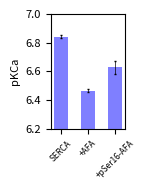

Generate this figure with matplotlib:
import numpy as np
import matplotlib.pyplot as plt
from matplotlib.ticker import (MultipleLocator, FormatStrFormatter,
                               AutoMinorLocator)

# Name of columns. Manually enter pkcas from .txt files.
names = ['SERCA', '+AFA', '+pSer16-AFA']
pkcas = [6.8413, 6.4668, 6.6277]
erros = [0.0111, 0.0121, 0.0471]

# Plot bar
fig,ax = plt.subplots(figsize=(1.5,2))

# Bar params
index = np.arange(len(names))
bar_width = 0.5
opacity = 0.5

# Plot
ax.bar(index, pkcas, bar_width, alpha=opacity,tick_label=names,color='blue')
ax.errorbar(index,pkcas,yerr=erros,linewidth=0.0,ecolor='black', elinewidth=0.5, capsize=1)

# Set tick params
ax.set_ylim(6.2,7.0)
for tick in ax.get_xticklabels():
    tick.set_rotation(45)
ax.xaxis.set_tick_params(labelsize=6)
ax.yaxis.set_tick_params(labelsize=8)
    
# Set axis titles
ax.set_ylabel('pKCa',size=8)

plt.tight_layout()
plt.savefig('plot_assay_bar.ps',dpi=300)
plt.show()
